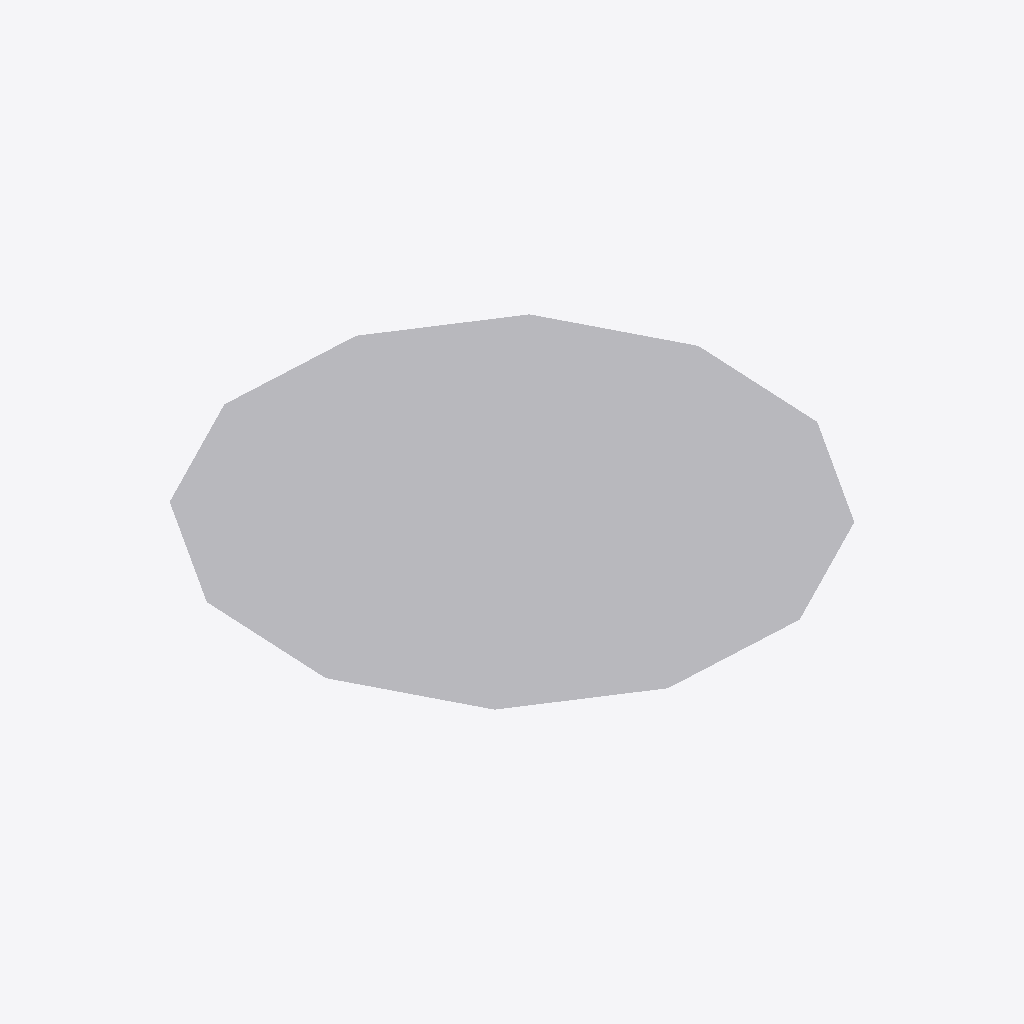
Isometric view of an IFC building model (IFC-SPF (STEP), schema IFC4X1, length unit metre), seen from the south-west, elements coloured by IFC class: 1 other element (light grey).
Extent 0.306 m × 0.306 m × 0.000 m (x, y, z). Elements (1): 1 IfcBuildingElementProxy.

HEADER;
FILE_DESCRIPTION(('ViewDefinition [CoordinationView_V2.0, FMHandOverAddonView, ConceptDesignBIM_2010]','ExchangeRequirement[Architecture]','Option [ExcludedObjects: , , , , , , , , , , , , , , , , , , , ,]'),'2;1');
FILE_NAME('','2024-06-05T22:12:20',('User'),('',''),'EDMsix Version 602.28.129 Aug  2 2022','Autodesk Civil 3D 2024 - English Build 13.6.342.','');
FILE_SCHEMA(('IFC4X1'));
ENDSEC;
DATA;
#1=IFCPROJECT('0HtWJsHUQ9i$jQ00JdBueK',#53,'1',$,$,'Drawing5',$,(#11),#27);
#76=IFCSITE('3c4Tu4iqNxYLe01ESlYXJs',#53,$,$,$,#91,$,$,.ELEMENT.,(30,49,30,0),(129,16,0,0),0.0,$,$);
#304=IFCBUILDING('15vX7UYRDQ_m04vo_A5FO4',#53,'Drawing5',$,$,#309,$,$,.ELEMENT.,0.0,0.0,$);
#160=IFCBUILDINGELEMENTPROXY('29_re01ESlYW00000006$c',#53,'BUILDINGELEMENTPROXY(4)',$,$,#174,#180,$,$);
ENDSEC;
